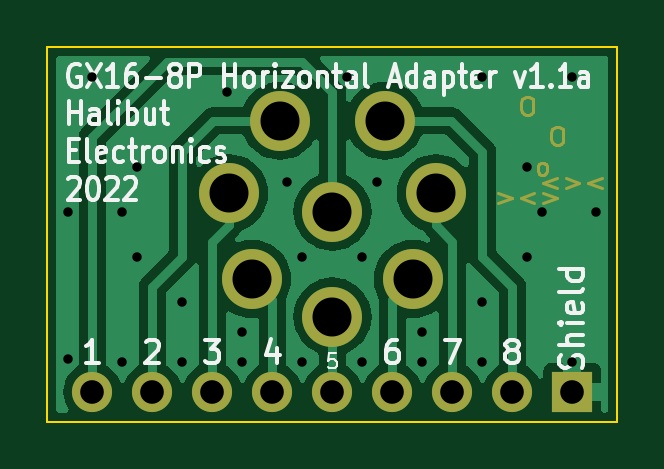
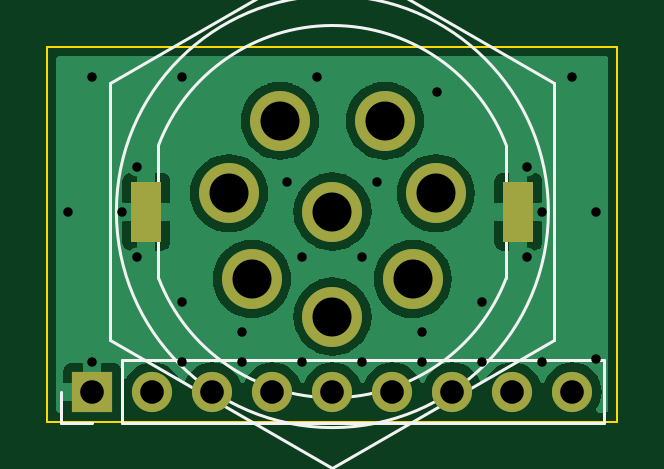
Circuit board: 11 layer files. Board 24.1 x 15.9 mm.
- bottom_copper: GX16-8P-Horizontal-CuBottom.gbr (35037 bytes)
- top_copper: GX16-8P-Horizontal-CuTop.gbr (31388 bytes)
- outline: GX16-8P-Horizontal-EdgeCuts.gbr (749 bytes)
- bottom_mask: GX16-8P-Horizontal-MaskBottom.gbr (1156 bytes)
- top_mask: GX16-8P-Horizontal-MaskTop.gbr (2822 bytes)
- drill: GX16-8P-Horizontal-NPTH.drl (333 bytes)
- drill: GX16-8P-Horizontal-PTH.drl (1081 bytes)
- paste: GX16-8P-Horizontal-PasteBottom.gbr (619 bytes)
- paste: GX16-8P-Horizontal-PasteTop.gbr (519 bytes)
- bottom_silk: GX16-8P-Horizontal-SilkBottom.gbr (2251 bytes)
- top_silk: GX16-8P-Horizontal-SilkTop.gbr (20678 bytes)

=== bottom_copper: GX16-8P-Horizontal-CuBottom.gbr (35037 bytes, source omitted) ===
=== top_copper: GX16-8P-Horizontal-CuTop.gbr (31388 bytes, source omitted) ===
=== outline: GX16-8P-Horizontal-EdgeCuts.gbr ===
%TF.GenerationSoftware,KiCad,Pcbnew,6.0.9-8da3e8f707~117~ubuntu22.04.1*%
%TF.CreationDate,2022-12-06T13:33:21-08:00*%
%TF.ProjectId,GX16-8P-Horizontal,47583136-2d38-4502-9d48-6f72697a6f6e,rev?*%
%TF.SameCoordinates,Original*%
%TF.FileFunction,Profile,NP*%
%FSLAX46Y46*%
G04 Gerber Fmt 4.6, Leading zero omitted, Abs format (unit mm)*
G04 Created by KiCad (PCBNEW 6.0.9-8da3e8f707~117~ubuntu22.04.1) date 2022-12-06 13:33:21*
%MOMM*%
%LPD*%
G01*
G04 APERTURE LIST*
%TA.AperFunction,Profile*%
%ADD10C,0.100000*%
%TD*%
G04 APERTURE END LIST*
D10*
X139065000Y-72390000D02*
X114935000Y-72390000D01*
X114935000Y-72390000D02*
X114935000Y-56515000D01*
X114935000Y-56515000D02*
X139065000Y-56515000D01*
X139065000Y-56515000D02*
X139065000Y-72390000D01*
M02*

=== bottom_mask: GX16-8P-Horizontal-MaskBottom.gbr ===
%TF.GenerationSoftware,KiCad,Pcbnew,6.0.9-8da3e8f707~117~ubuntu22.04.1*%
%TF.CreationDate,2022-12-06T13:33:21-08:00*%
%TF.ProjectId,GX16-8P-Horizontal,47583136-2d38-4502-9d48-6f72697a6f6e,rev?*%
%TF.SameCoordinates,Original*%
%TF.FileFunction,Soldermask,Bot*%
%TF.FilePolarity,Negative*%
%FSLAX46Y46*%
G04 Gerber Fmt 4.6, Leading zero omitted, Abs format (unit mm)*
G04 Created by KiCad (PCBNEW 6.0.9-8da3e8f707~117~ubuntu22.04.1) date 2022-12-06 13:33:21*
%MOMM*%
%LPD*%
G01*
G04 APERTURE LIST*
%ADD10R,1.700000X1.700000*%
%ADD11O,1.700000X1.700000*%
%ADD12R,1.270000X2.540000*%
%ADD13C,2.540000*%
G04 APERTURE END LIST*
D10*
%TO.C,J2*%
X137160000Y-71120000D03*
D11*
X134620000Y-71120000D03*
X132080000Y-71120000D03*
X129540000Y-71120000D03*
X127000000Y-71120000D03*
X124460000Y-71120000D03*
X121920000Y-71120000D03*
X119380000Y-71120000D03*
X116840000Y-71120000D03*
%TD*%
D12*
%TO.C,J1*%
X119126000Y-63500000D03*
X134874000Y-63500000D03*
D13*
X127000000Y-63500000D03*
X124777500Y-59651900D03*
X122623580Y-62727840D03*
X123596400Y-66357500D03*
X127000000Y-67945000D03*
X130403600Y-66357500D03*
X131376420Y-62727840D03*
X129222500Y-59651900D03*
%TD*%
M02*

=== top_mask: GX16-8P-Horizontal-MaskTop.gbr ===
%TF.GenerationSoftware,KiCad,Pcbnew,6.0.9-8da3e8f707~117~ubuntu22.04.1*%
%TF.CreationDate,2022-12-06T13:33:21-08:00*%
%TF.ProjectId,GX16-8P-Horizontal,47583136-2d38-4502-9d48-6f72697a6f6e,rev?*%
%TF.SameCoordinates,Original*%
%TF.FileFunction,Soldermask,Top*%
%TF.FilePolarity,Negative*%
%FSLAX46Y46*%
G04 Gerber Fmt 4.6, Leading zero omitted, Abs format (unit mm)*
G04 Created by KiCad (PCBNEW 6.0.9-8da3e8f707~117~ubuntu22.04.1) date 2022-12-06 13:33:21*
%MOMM*%
%LPD*%
G01*
G04 APERTURE LIST*
%ADD10C,0.127000*%
%ADD11R,1.700000X1.700000*%
%ADD12O,1.700000X1.700000*%
%ADD13C,2.540000*%
G04 APERTURE END LIST*
D10*
X135182428Y-58637714D02*
X135327571Y-58637714D01*
X135400142Y-58674000D01*
X135472714Y-58746571D01*
X135509000Y-58891714D01*
X135509000Y-59145714D01*
X135472714Y-59290857D01*
X135400142Y-59363428D01*
X135327571Y-59399714D01*
X135182428Y-59399714D01*
X135109857Y-59363428D01*
X135037285Y-59290857D01*
X135001000Y-59145714D01*
X135001000Y-58891714D01*
X135037285Y-58746571D01*
X135109857Y-58674000D01*
X135182428Y-58637714D01*
X136452428Y-59907714D02*
X136597571Y-59907714D01*
X136670142Y-59944000D01*
X136742714Y-60016571D01*
X136779000Y-60161714D01*
X136779000Y-60415714D01*
X136742714Y-60560857D01*
X136670142Y-60633428D01*
X136597571Y-60669714D01*
X136452428Y-60669714D01*
X136379857Y-60633428D01*
X136307285Y-60560857D01*
X136271000Y-60415714D01*
X136271000Y-60161714D01*
X136307285Y-60016571D01*
X136379857Y-59944000D01*
X136452428Y-59907714D01*
X135835571Y-61939714D02*
X135763000Y-61903428D01*
X135726714Y-61867142D01*
X135690428Y-61794571D01*
X135690428Y-61576857D01*
X135726714Y-61504285D01*
X135763000Y-61468000D01*
X135835571Y-61431714D01*
X135944428Y-61431714D01*
X136017000Y-61468000D01*
X136053285Y-61504285D01*
X136089571Y-61576857D01*
X136089571Y-61794571D01*
X136053285Y-61867142D01*
X136017000Y-61903428D01*
X135944428Y-61939714D01*
X135835571Y-61939714D01*
X136506857Y-62066714D02*
X135926285Y-62284428D01*
X136506857Y-62502142D01*
X136869714Y-62066714D02*
X137450285Y-62284428D01*
X136869714Y-62502142D01*
X138393714Y-62066714D02*
X137813142Y-62284428D01*
X138393714Y-62502142D01*
X134021285Y-62701714D02*
X134601857Y-62919428D01*
X134021285Y-63137142D01*
X135545285Y-62701714D02*
X134964714Y-62919428D01*
X135545285Y-63137142D01*
X135908142Y-62701714D02*
X136488714Y-62919428D01*
X135908142Y-63137142D01*
D11*
%TO.C,J2*%
X137160000Y-71120000D03*
D12*
X134620000Y-71120000D03*
X132080000Y-71120000D03*
X129540000Y-71120000D03*
X127000000Y-71120000D03*
X124460000Y-71120000D03*
X121920000Y-71120000D03*
X119380000Y-71120000D03*
X116840000Y-71120000D03*
%TD*%
D13*
%TO.C,J1*%
X127000000Y-63500000D03*
X124777500Y-59651900D03*
X122623580Y-62727840D03*
X123596400Y-66357500D03*
X127000000Y-67945000D03*
X130403600Y-66357500D03*
X131376420Y-62727840D03*
X129222500Y-59651900D03*
%TD*%
M02*

=== drill: GX16-8P-Horizontal-NPTH.drl ===
M48
; DRILL file {KiCad 6.0.9-8da3e8f707~117~ubuntu22.04.1} date Tue 06 Dec 2022 01:33:21 PM PST
; FORMAT={-:-/ absolute / inch / decimal}
; #@! TF.CreationDate,2022-12-06T13:33:21-08:00
; #@! TF.GenerationSoftware,Kicad,Pcbnew,6.0.9-8da3e8f707~117~ubuntu22.04.1
; #@! TF.FileFunction,NonPlated,1,2,NPTH
FMAT,2
INCH
%
G90
G05
T0
M30

=== drill: GX16-8P-Horizontal-PTH.drl ===
M48
; DRILL file {KiCad 6.0.9-8da3e8f707~117~ubuntu22.04.1} date Tue 06 Dec 2022 01:33:21 PM PST
; FORMAT={-:-/ absolute / inch / decimal}
; #@! TF.CreationDate,2022-12-06T13:33:21-08:00
; #@! TF.GenerationSoftware,Kicad,Pcbnew,6.0.9-8da3e8f707~117~ubuntu22.04.1
; #@! TF.FileFunction,Plated,1,2,PTH
FMAT,2
INCH
; #@! TA.AperFunction,Plated,PTH,ViaDrill
T1C0.0157
; #@! TA.AperFunction,Plated,PTH,ComponentDrill
T2C0.0394
; #@! TA.AperFunction,Plated,PTH,ComponentDrill
T3C0.0650
%
G90
G05
T1
X4.56Y-2.5
X4.56Y-2.745
X4.6Y-2.275
X4.65Y-2.5
X4.65Y-2.75
X4.675Y-2.425
X4.675Y-2.575
X4.75Y-2.65
X4.75Y-2.75
X4.825Y-2.3
X4.85Y-2.7
X4.85Y-2.75
X4.925Y-2.45
X4.95Y-2.575
X4.95Y-2.75
X5.025Y-2.275
X5.05Y-2.575
X5.05Y-2.75
X5.075Y-2.45
X5.15Y-2.7
X5.15Y-2.75
X5.25Y-2.275
X5.25Y-2.65
X5.25Y-2.75
X5.325Y-2.425
X5.325Y-2.575
X5.35Y-2.5
X5.4Y-2.275
X5.4Y-2.75
X5.44Y-2.5
T2
X4.6Y-2.8
X4.7Y-2.8
X4.8Y-2.8
X4.9Y-2.8
X5.0Y-2.8
X5.1Y-2.8
X5.2Y-2.8
X5.3Y-2.8
X5.4Y-2.8
T3
X4.8277Y-2.4696
X4.866Y-2.6125
X4.9125Y-2.3485
X5.0Y-2.5
X5.0Y-2.675
X5.0875Y-2.3485
X5.134Y-2.6125
X5.1723Y-2.4696
T0
M30

=== paste: GX16-8P-Horizontal-PasteBottom.gbr ===
%TF.GenerationSoftware,KiCad,Pcbnew,6.0.9-8da3e8f707~117~ubuntu22.04.1*%
%TF.CreationDate,2022-12-06T13:33:21-08:00*%
%TF.ProjectId,GX16-8P-Horizontal,47583136-2d38-4502-9d48-6f72697a6f6e,rev?*%
%TF.SameCoordinates,Original*%
%TF.FileFunction,Paste,Bot*%
%TF.FilePolarity,Positive*%
%FSLAX46Y46*%
G04 Gerber Fmt 4.6, Leading zero omitted, Abs format (unit mm)*
G04 Created by KiCad (PCBNEW 6.0.9-8da3e8f707~117~ubuntu22.04.1) date 2022-12-06 13:33:21*
%MOMM*%
%LPD*%
G01*
G04 APERTURE LIST*
%ADD10R,1.270000X2.540000*%
G04 APERTURE END LIST*
D10*
%TO.C,J1*%
X119126000Y-63500000D03*
X134874000Y-63500000D03*
%TD*%
M02*

=== paste: GX16-8P-Horizontal-PasteTop.gbr ===
%TF.GenerationSoftware,KiCad,Pcbnew,6.0.9-8da3e8f707~117~ubuntu22.04.1*%
%TF.CreationDate,2022-12-06T13:33:21-08:00*%
%TF.ProjectId,GX16-8P-Horizontal,47583136-2d38-4502-9d48-6f72697a6f6e,rev?*%
%TF.SameCoordinates,Original*%
%TF.FileFunction,Paste,Top*%
%TF.FilePolarity,Positive*%
%FSLAX46Y46*%
G04 Gerber Fmt 4.6, Leading zero omitted, Abs format (unit mm)*
G04 Created by KiCad (PCBNEW 6.0.9-8da3e8f707~117~ubuntu22.04.1) date 2022-12-06 13:33:21*
%MOMM*%
%LPD*%
G01*
G04 APERTURE LIST*
G04 APERTURE END LIST*
M02*

=== bottom_silk: GX16-8P-Horizontal-SilkBottom.gbr ===
%TF.GenerationSoftware,KiCad,Pcbnew,6.0.9-8da3e8f707~117~ubuntu22.04.1*%
%TF.CreationDate,2022-12-06T13:33:21-08:00*%
%TF.ProjectId,GX16-8P-Horizontal,47583136-2d38-4502-9d48-6f72697a6f6e,rev?*%
%TF.SameCoordinates,Original*%
%TF.FileFunction,Legend,Bot*%
%TF.FilePolarity,Positive*%
%FSLAX46Y46*%
G04 Gerber Fmt 4.6, Leading zero omitted, Abs format (unit mm)*
G04 Created by KiCad (PCBNEW 6.0.9-8da3e8f707~117~ubuntu22.04.1) date 2022-12-06 13:33:21*
%MOMM*%
%LPD*%
G01*
G04 APERTURE LIST*
%ADD10C,0.120000*%
%ADD11R,1.700000X1.700000*%
%ADD12O,1.700000X1.700000*%
%ADD13R,1.270000X2.540000*%
%ADD14C,2.540000*%
G04 APERTURE END LIST*
D10*
%TO.C,J2*%
X137160000Y-72450000D02*
X138490000Y-72450000D01*
X135890000Y-72450000D02*
X115510000Y-72450000D01*
X135890000Y-69790000D02*
X115510000Y-69790000D01*
X135890000Y-72450000D02*
X135890000Y-69790000D01*
X115510000Y-72450000D02*
X115510000Y-69790000D01*
X138490000Y-72450000D02*
X138490000Y-71120000D01*
%TO.C,J1*%
X136144000Y-63500000D02*
G75*
G03*
X136144000Y-63500000I-9144000J0D01*
G01*
X134365999Y-60706000D02*
G75*
G03*
X119634001Y-60706000I-7365999J-2794000D01*
G01*
X119634001Y-66294000D02*
G75*
G03*
X134365999Y-66294000I7365999J2794000D01*
G01*
X117602000Y-68925440D02*
X117602000Y-58074560D01*
X136398000Y-68925440D02*
X136398000Y-58074560D01*
X134366000Y-63500000D02*
X134366000Y-60706000D01*
X134366000Y-63500000D02*
X134366000Y-66294000D01*
X127000000Y-74345800D02*
X117602000Y-68925440D01*
X119634000Y-63500000D02*
X119634000Y-66294000D01*
X127000000Y-52654200D02*
X136398000Y-58074560D01*
X127000000Y-52654200D02*
X117602000Y-58074560D01*
X119634000Y-63500000D02*
X119634000Y-60706000D01*
X136398000Y-68925440D02*
X127000000Y-74345800D01*
%TD*%
%LPC*%
D11*
%TO.C,J2*%
X137160000Y-71120000D03*
D12*
X134620000Y-71120000D03*
X132080000Y-71120000D03*
X129540000Y-71120000D03*
X127000000Y-71120000D03*
X124460000Y-71120000D03*
X121920000Y-71120000D03*
X119380000Y-71120000D03*
X116840000Y-71120000D03*
%TD*%
D13*
%TO.C,J1*%
X119126000Y-63500000D03*
X134874000Y-63500000D03*
D14*
X127000000Y-63500000D03*
X124777500Y-59651900D03*
X122623580Y-62727840D03*
X123596400Y-66357500D03*
X127000000Y-67945000D03*
X130403600Y-66357500D03*
X131376420Y-62727840D03*
X129222500Y-59651900D03*
%TD*%
M02*

=== top_silk: GX16-8P-Horizontal-SilkTop.gbr (20678 bytes, source omitted) ===
